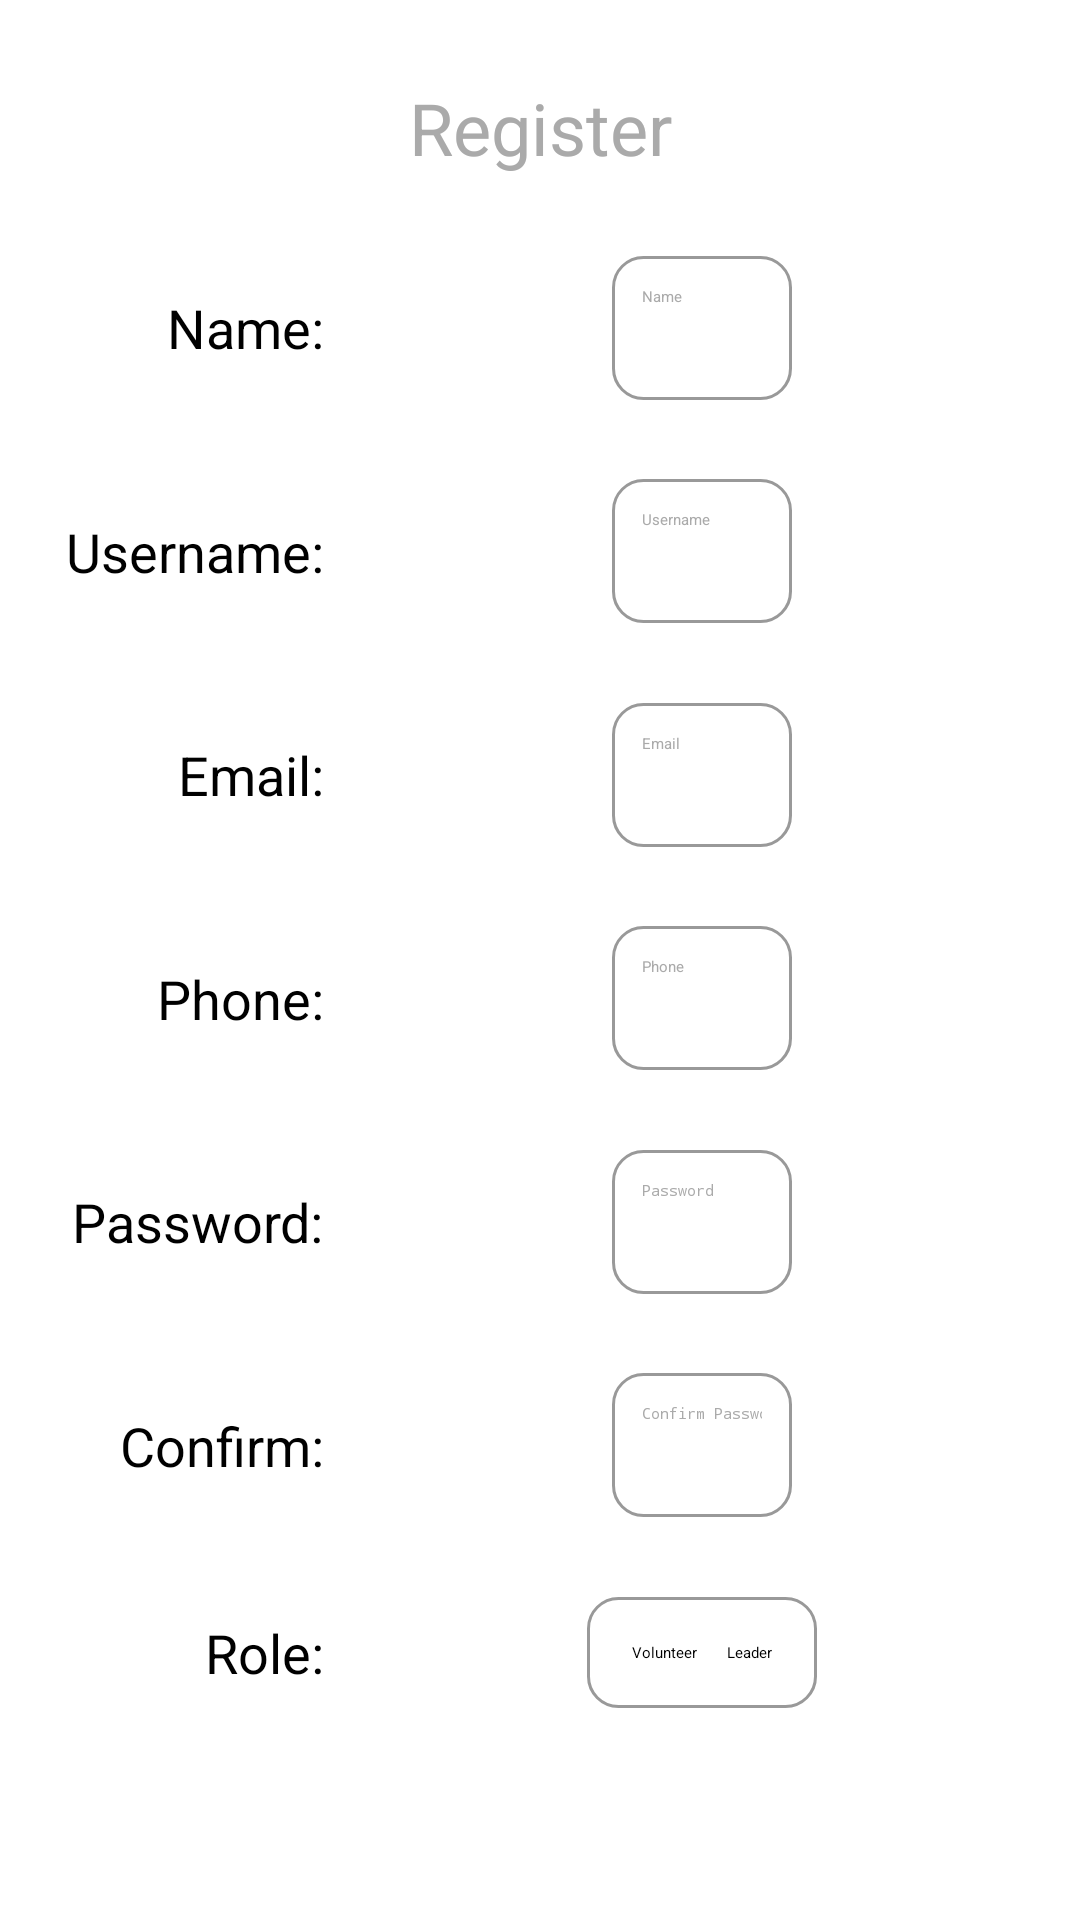

Write the Android layout XML for this screen, with the resource values it uses.
<!-- AndroidManifest.xml: application theme Theme.Asm2 -->
<!-- res/layout/fragment_register.xml -->
<?xml version="1.0" encoding="utf-8"?>
<androidx.constraintlayout.widget.ConstraintLayout xmlns:android="http://schemas.android.com/apk/res/android"
    xmlns:app="http://schemas.android.com/apk/res-auto"
    xmlns:tools="http://schemas.android.com/tools"
    android:layout_width="match_parent"
    android:layout_height="match_parent"
    tools:context=".fragment.RegisterFrag">

    <TextView
        android:id="@+id/register_frag_error_txt"
        android:layout_width="wrap_content"
        android:layout_height="wrap_content"
        android:layout_marginBottom="20dp"
        android:textColor="@color/design_default_color_error"
        android:textSize="18sp"
        app:layout_constraintBottom_toBottomOf="parent"
        app:layout_constraintEnd_toEndOf="parent"
        app:layout_constraintHorizontal_bias="0.5"
        app:layout_constraintStart_toStartOf="parent" />

    <TextView
        android:id="@+id/register_frag_username_txt"
        android:layout_width="wrap_content"
        android:layout_height="wrap_content"
        android:text="Username:"
        android:textColor="@color/black"
        android:textSize="18dp"
        app:layout_constraintBottom_toTopOf="@+id/register_frag_email_txt"
        app:layout_constraintEnd_toStartOf="@+id/guideline2"
        app:layout_constraintTop_toBottomOf="@+id/register_frag_name_txt" />

    <TextView
        android:id="@+id/register_frag_name_txt"
        android:layout_width="wrap_content"
        android:layout_height="wrap_content"
        android:text="Name:"
        android:textColor="@color/black"
        android:textSize="18dp"
        app:layout_constraintBottom_toBottomOf="@+id/register_frag_name_input"
        app:layout_constraintEnd_toStartOf="@+id/guideline2"
        app:layout_constraintTop_toTopOf="@+id/register_frag_name_input" />

    <TextView
        android:id="@+id/register_frag_email_txt"
        android:layout_width="wrap_content"
        android:layout_height="wrap_content"
        android:text="Email:"
        android:textColor="@color/black"
        android:textSize="18dp"
        app:layout_constraintBottom_toTopOf="@+id/register_frag_phone_txt"
        app:layout_constraintEnd_toStartOf="@+id/guideline2"
        app:layout_constraintTop_toBottomOf="@+id/register_frag_username_txt" />

    <TextView
        android:id="@+id/register_frag_password_txt"
        android:layout_width="wrap_content"
        android:layout_height="wrap_content"
        android:text="Password:"
        android:textColor="@color/black"
        android:textSize="18dp"
        app:layout_constraintBottom_toTopOf="@+id/register_frag_confirm_txt"
        app:layout_constraintEnd_toStartOf="@+id/guideline2"
        app:layout_constraintTop_toBottomOf="@+id/register_frag_phone_txt" />

    <TextView
        android:id="@+id/register_frag_confirm_txt"
        android:layout_width="wrap_content"
        android:layout_height="wrap_content"
        android:text="Confirm:"
        android:textColor="@color/black"
        android:textSize="18dp"
        app:layout_constraintBottom_toBottomOf="@+id/register_frag_confirm_input"
        app:layout_constraintEnd_toStartOf="@+id/guideline2"
        app:layout_constraintTop_toTopOf="@+id/register_frag_confirm_input" />

    <TextView
        android:id="@+id/register_frag_role_txt"
        android:layout_width="wrap_content"
        android:layout_height="wrap_content"
        android:text="Role:"
        android:textColor="@color/black"
        android:textSize="18dp"
        app:layout_constraintBottom_toBottomOf="@+id/radioGroup"
        app:layout_constraintEnd_toStartOf="@+id/guideline2"
        app:layout_constraintTop_toTopOf="@+id/radioGroup" />

    <TextView
        android:id="@+id/register_frag_phone_txt"
        android:layout_width="wrap_content"
        android:layout_height="wrap_content"
        android:text="Phone:"
        android:textColor="@color/black"
        android:textSize="18dp"
        app:layout_constraintBottom_toTopOf="@+id/register_frag_password_txt"
        app:layout_constraintEnd_toStartOf="@+id/guideline2"
        app:layout_constraintTop_toBottomOf="@+id/register_frag_email_txt" />

    <EditText
        android:id="@+id/register_frag_username_input"
        android:layout_width="wrap_content"
        android:layout_height="48sp"
        android:background="@drawable/adapter_border"
        android:ems="10"
        android:hint="Username"
        android:inputType="textPersonName"
        android:selectAllOnFocus="true"
        android:textColor="@color/black"
        android:textColorHint="@android:color/darker_gray"
        app:layout_constraintBottom_toTopOf="@+id/register_frag_email_input"
        app:layout_constraintEnd_toEndOf="parent"
        app:layout_constraintHorizontal_bias="0.5"
        app:layout_constraintStart_toEndOf="@+id/register_frag_username_txt"
        app:layout_constraintTop_toBottomOf="@+id/register_frag_name_input" />

    <EditText
        android:id="@+id/register_frag_name_input"
        android:layout_width="wrap_content"
        android:layout_height="48sp"
        android:background="@drawable/adapter_border"
        android:ems="10"
        android:hint="Name"
        android:inputType="textPersonName|textCapWords"
        android:selectAllOnFocus="true"
        android:textColor="@color/black"
        android:textColorHint="@android:color/darker_gray"
        app:layout_constraintBottom_toTopOf="@+id/register_frag_username_input"
        app:layout_constraintEnd_toEndOf="parent"
        app:layout_constraintHorizontal_bias="0.5"
        app:layout_constraintStart_toEndOf="@+id/register_frag_name_txt"
        app:layout_constraintTop_toBottomOf="@+id/register_frag_register_txt" />

    <EditText
        android:id="@+id/register_frag_email_input"
        android:layout_width="wrap_content"
        android:layout_height="48sp"
        android:background="@drawable/adapter_border"
        android:ems="10"
        android:hint="Email"
        android:inputType="textEmailAddress"
        android:selectAllOnFocus="true"
        android:textColor="@color/black"
        android:textColorHint="@android:color/darker_gray"
        app:layout_constraintBottom_toTopOf="@+id/register_frag_phone_input"
        app:layout_constraintEnd_toEndOf="parent"
        app:layout_constraintHorizontal_bias="0.5"
        app:layout_constraintStart_toEndOf="@+id/register_frag_email_txt"
        app:layout_constraintTop_toBottomOf="@+id/register_frag_username_input" />

    <EditText
        android:id="@+id/register_frag_phone_input"
        android:layout_width="wrap_content"
        android:layout_height="48sp"
        android:background="@drawable/adapter_border"
        android:ems="10"
        android:hint="Phone"
        android:inputType="phone"
        android:selectAllOnFocus="true"
        android:textColor="@color/black"
        android:textColorHint="@android:color/darker_gray"
        app:layout_constraintBottom_toTopOf="@+id/register_frag_password_input"
        app:layout_constraintEnd_toEndOf="parent"
        app:layout_constraintHorizontal_bias="0.5"
        app:layout_constraintStart_toEndOf="@+id/register_frag_phone_txt"
        app:layout_constraintTop_toBottomOf="@+id/register_frag_email_input" />

    <EditText
        android:id="@+id/register_frag_password_input"
        android:layout_width="wrap_content"
        android:layout_height="48sp"
        android:background="@drawable/adapter_border"
        android:ems="10"
        android:hint="Password"
        android:inputType="textPassword"
        android:selectAllOnFocus="true"
        android:textColor="@color/black"
        android:textColorHint="@android:color/darker_gray"
        app:layout_constraintBottom_toTopOf="@+id/register_frag_confirm_input"
        app:layout_constraintEnd_toEndOf="parent"
        app:layout_constraintHorizontal_bias="0.5"
        app:layout_constraintStart_toEndOf="@+id/register_frag_password_txt"
        app:layout_constraintTop_toBottomOf="@+id/register_frag_phone_input" />

    <EditText
        android:id="@+id/register_frag_confirm_input"
        android:layout_width="wrap_content"
        android:layout_height="48sp"
        android:background="@drawable/adapter_border"
        android:ems="10"
        android:hint="Confirm Password"
        android:inputType="textPassword"
        android:selectAllOnFocus="true"
        android:textColor="@color/black"
        android:textColorHint="@android:color/darker_gray"
        app:layout_constraintBottom_toTopOf="@+id/radioGroup"
        app:layout_constraintEnd_toEndOf="parent"
        app:layout_constraintHorizontal_bias="0.5"
        app:layout_constraintStart_toEndOf="@+id/register_frag_confirm_txt"
        app:layout_constraintTop_toBottomOf="@+id/register_frag_password_input" />

    <RadioGroup
        android:id="@+id/radioGroup"
        android:layout_width="wrap_content"
        android:layout_height="wrap_content"
        android:background="@drawable/adapter_border"
        android:orientation="horizontal"
        app:layout_constraintBottom_toTopOf="@+id/register_frag_error_txt"
        app:layout_constraintEnd_toEndOf="@+id/register_frag_confirm_input"
        app:layout_constraintHorizontal_bias="0.5"
        app:layout_constraintStart_toStartOf="@+id/register_frag_confirm_input"
        app:layout_constraintTop_toBottomOf="@+id/register_frag_confirm_input">

        <RadioButton
            android:id="@+id/register_frag_volunteer_radio"
            android:layout_width="match_parent"
            android:layout_height="wrap_content"
            android:layout_margin="5sp"
            android:checked="true"
            android:text="Volunteer"
            android:textColor="@color/black" />

        <RadioButton
            android:id="@+id/register_frag_leader_radio"
            android:layout_width="match_parent"
            android:layout_height="wrap_content"
            android:layout_margin="5sp"
            android:text="Leader"
            android:textColor="@color/black" />
    </RadioGroup>

    <androidx.constraintlayout.widget.Guideline
        android:id="@+id/guideline2"
        android:layout_width="wrap_content"
        android:layout_height="wrap_content"
        android:orientation="vertical"
        app:layout_constraintGuide_percent="0.3" />

    <TextView
        android:id="@+id/register_frag_register_txt"
        android:layout_width="wrap_content"
        android:layout_height="wrap_content"
        android:text="Register"
        android:textColor="@android:color/darker_gray"
        android:textSize="24sp"
        app:layout_constraintBottom_toTopOf="@+id/register_frag_name_input"
        app:layout_constraintEnd_toEndOf="parent"
        app:layout_constraintHorizontal_bias="0.5"
        app:layout_constraintStart_toStartOf="parent"
        app:layout_constraintTop_toTopOf="parent" />

</androidx.constraintlayout.widget.ConstraintLayout>
<!-- resources referenced by this layout -->
<resources>
  <!-- drawable adapter_border (drawable) -->
  <?xml version="1.0" encoding="UTF-8"?>
  <shape xmlns:android="http://schemas.android.com/apk/res/android" android:shape="rectangle">
      <corners android:radius="10dp"/>
      <padding android:left="10dp" android:right="10dp" android:top="10dp" android:bottom="10dp"/>
      <stroke android:width="1dp" android:color="#999999"/>
  </shape>
  <!-- not gathered from this repository: default colours our renderer supplied (Android Studio template values) -->
  <color name="black">#FF000000</color>
</resources>
